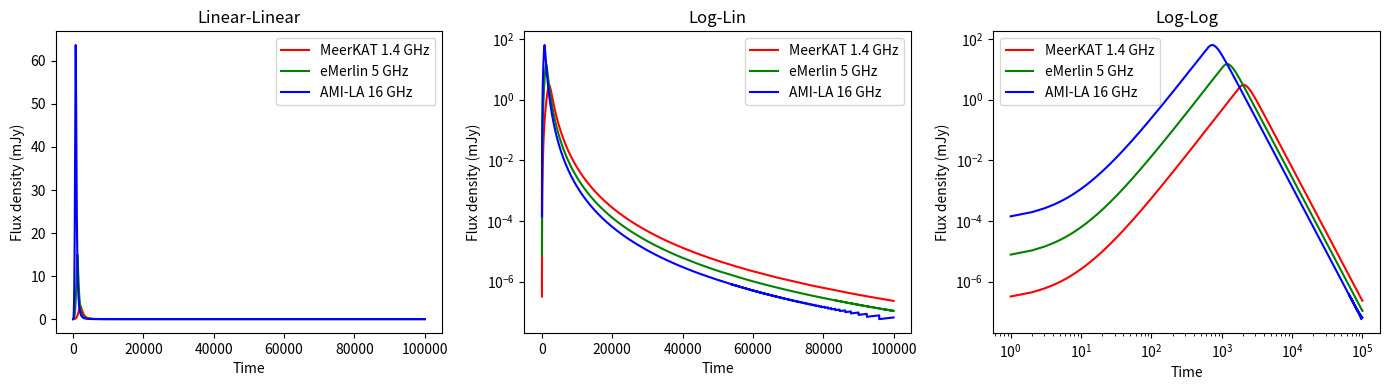
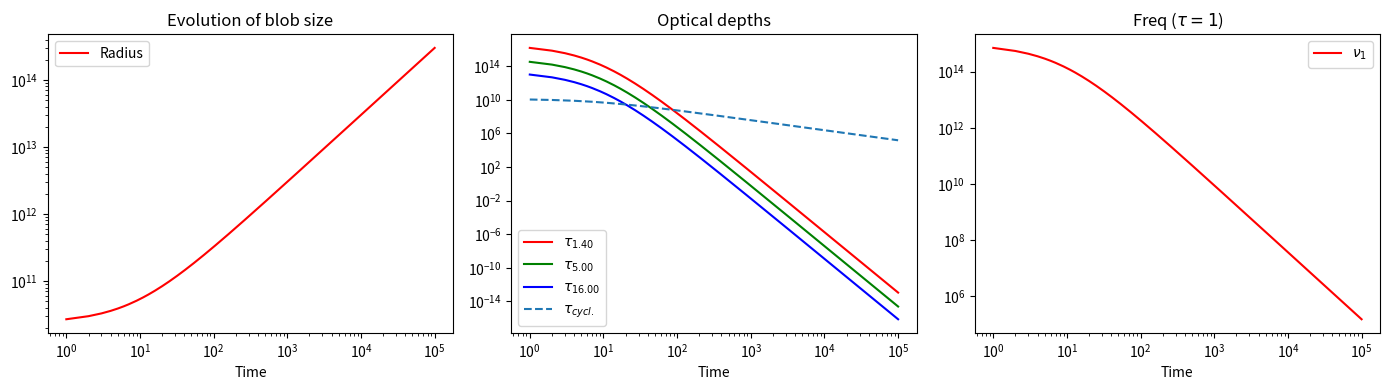
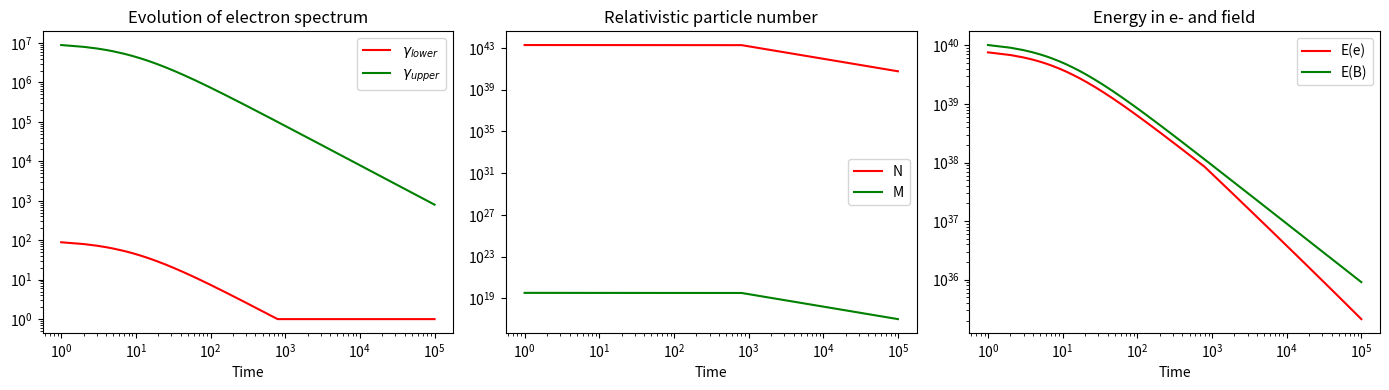

Write the Python code that produced these figures, in order.


###############################################################
#*************************************************************#
####################### user inputs ###########################

p=2.2 # the power law index of the electron distribution
Ee=(3.0/7.0)*2.0e40 #1e42 # total energy in electrons
Eb=(4/3)*Ee # total energy in magnetic fields, ratio to Ee is (4/3) in equipartition
gamma10 = 1e2 # initial Lorentz factor of lowest energy electrons 
gamma20= 1e7 # initial Lorentz factor of highest energy electrons
r0= 10 * 0.08 * 2.99e10 #estimated from given (delta)T and v~0.1c # initial radius of blob when electron accelerated (e.g. 3e8 cm = 100 Schwarzschild radii for 10 M_sun BH)
vc= 0.1 #0.15 # expansion speed of blob in units of c (expansion here means expansion, not speed away from BH)
dkpc= 2.4 #8.0 # distance to source in kpc
#These can all be altered
n1ghz,n2ghz,n3ghz= 1.4, 5, 16 #  # frequencies (in GHz) to evaluate light curve at
l1="MeerKAT 1.4 GHz" # #Plot labels for those frequencies
l2="eMerlin 5 GHz"
l3="AMI-LA 16 GHz"

###############################################################
#*************************************************************#
###############################################################

print (' ______   ___   _  ____ ____ ___ __  __ ')
print ('/ ___\ \ / / \ | |/ ___/ ___|_ _|  \/  |')
print ('\__ _ \\ V /|  \| | |   \___ \| || |\/| |')
print (' ___) || | | |\  | |___ ___) | || |  | |')
print ('|____/ |_| |_| \_|\____|____/___|_|  |_| ___ raw')
print ('Version 1.0')
print ('Rob Fender 2020')

print ('Git desktop test 2')

import matplotlib.pyplot as plt

# the magic command which makes all the plots appear inline in the notebook
# %matplotlib inline 
import numpy as np
import math

################### physical constants #############################
pi=3.14159
e=4.803e-10 # electron charge cgs
c=2.998e10 # speed of light cgs
m=9.108e-28 # electron mass cgs
me=8.2e-7 # rest mass energy of electron in erg (511 keV)
mp=1.7e-24 # proton rest mass cgs

########## Exactly calculate Pacholczyk c1-c7 ##################

# constant c1 is just a combination of other constants
# 'check's are the actual formulae, you can print these to check if you like
c1=6.27e18
c1check=(3*e)/(4*pi*(m**3)*(c**5))

# same for c2
c2=2.37e-3
c2check=(2*e**4)/(3*(m**4)*(c**7))

# and c3
c3=1.87e-23
c3check=((3**0.5)*(e**3))/(4*pi*m*(c**2))

# c4 and c7 are combinations of these, and hence also constant
c4=2.63e26
c7=1.12e24

# Exact calculation of c5 and c6 rather than using tabulated versions
c5=((3**0.5)*(e**3)*(p+(7.0/3.0))*math.gamma((3*p-1)/12)*math.gamma((3*p+7)/12))/(16*pi*m*(c**2)*(p+1))
c6=((3**0.5)*pi*e*(m**5)*(c**10)*(p+(10.0/3.0))*math.gamma((3*p+2)/12)*math.gamma((3*p+10)/12))/(72.0)

#################################################################

# solid angle for a source of size s and distance d (small angle approximation)
def solidangle(r,d):
    omega=np.pi * (r**2.0) / (d**2.0)
    return omega # in steradians

# calculate nu1, frequency at which optical depth tau = 1
def nutau1 (r,p,N0,B):
    nu1= 2 * c1 * (r * c6)**(2/(p+4)) * N0**(2/(p+4)) * B**((p+2)/(p+4))
    return nu1 # in Hz

# Source function at nu1
def SFtau1 (B,nu1):
    SF=(c5 / c6 ) * B**(-0.5) * (nu1 / (2 * c1))**(2.5)
    return SF

# The following function will return the flux density as a function
# of frequency, nu1, source function and source angular size, in mJy
def F(freq,nu1,SF,omega):
    z=freq/nu1
    j=z**2.5 * (1 - np.exp(-z**(-(p+4)/2)))
    I=SF*j
    flux=I*omega*1.0e26
    return flux

# Determine initial conditions of new blob based upon input total electron energy,
# electron spectrum bounds, size, and deviation from equipartition

E10=gamma10*me # lower bound on electron energy converted to erg
E20=gamma20*me # upper bound on electron energy converted to erg

V=((4/3)*pi*(r0**3)) # volume

I2=(E20**(2-p)-E10**(2-p))/(2-p) # energy calculation integral
N00=Ee/(V * I2) # initial value of N0, the energy density density

#############################################################

# Integrated number of electrons, and corresponding mass
# for one proton for each electron

I1=(E20**(1-p)-E10**(1-p))/(1-p) # particle number calculation integral
Ntot=V * I1 * N00

Mtot=Ntot*mp # mass of the cold protons

#############################################################

# Determine B from ratio to equipartition, having established Eb

B0=(8 *np.pi * Eb / V)**(0.5)

# a constant for determining cyclotron frequencies
csynch=2.8e6*B0

#############################################################

print ('*****************************************************************************')
print ('Initial radius:','% .2e' % r0,'cm')
print ('Total energy in (electrons, magnetic field):','% .2e' % Ee,',','% .2e' % Eb,'erg')
print ('Upper and lower Lorentz factors','%.2e' % gamma10,',','%.2e' % gamma20)
print ('Corresponding initial number density density:','%.2e' % N00)
print ('Total number of electrons:','% .2e' % Ntot,'and mass in cold protons:','% .2e' % Mtot,'g')
print ('The magnetic field','% .2e' % B0, 'G')
print ('In this field the power law spectrum extends from','% .2e' % (gamma10*csynch),'to', '% .2e' % (gamma20*csynch), 'Hz')
print ('*****************************************************************************')

############################################
##                                        ##
##                 Part 2                 ##
##      Calculating the light curves      ##
##                                        ##
############################################

# Here we will calculate how the flux at a given frequency evolves with time
# as some synchrotron-emitting blob expands

# switch expansion speed, distance and observing freqs to real units
v=vc*c
d=dkpc*3.1e21 
n1=n1ghz*1.0e9
n2=n2ghz*1.0e9
n3=n3ghz*1.0e9

# here is a very simple function for radius as a function of time, 
# but you can make it as complicated as you like
def radius(t):   
# this is a power-law expansion. Linear expansion (e.g. vdL) gives a=1.0   
    a=1.0
    r=r0+(v*(t**a))
    return r
    
# similarly here is a very simple prescription for how B varies with radius
# we set a simple parameter b for power-law evolution
# in van der Laan it varies as R^{-2}, i.e. b=-2.0 which preserves equipartition ratio

def Br(r):
    b=-2.0 
    B=B0*((r/r0)**b)
    return B

# ... and how N0 varies (van der Laan is R^{-(2+p)})
def N0r(r):
    N0=N00*((r/r0)**(-(2+p)))
    return N0

# total mass in protons (should be conserved!!)
def MNr(N0,E10,E20,R):
    V=1.33 * np.pi * (R**3)
    I1=(E20**(1-p)-E10**(1-p))/(1-p)
    Ntot=V * I1 * N0
    Mtot=Ntot*mp
    return Mtot,Ntot


tmax= 100000#100000 # time range
tsteps=100000 # number of steps
tstep=tmax/tsteps # size of each step
t=np.linspace(1.0,tmax,tsteps)

rr=radius(t) # radius as a function of time # NB these functions make COPIES so t is not affected if they are changed
             # I make this clear because of course slices of nparrays are not copies but are just VIEWS
br=Br(rr) # magnetic fields as a function of time

# cyclotron freq, just for information (and as sanity check that cycl. is always self-absorbed)
cyc=2.8e6 * br

nr=N0r(rr)
# energy of upper and lower parts of electron spectrum, drops as blob expands
gamma1=gamma10*(r0/rr)
gamma2=gamma20*(r0/rr)
# do not allow Lorentz factor to be less than 1
gamma1[gamma1<1]=1
gamma2[gamma2<1]=1
# convert to physical units
E1=gamma1*me
E2=gamma2*me

# corresponding upper and lower synchrotron emission frequencies
nu1=2.8e6 * ((E1/me)**2)*br
nu2=2.8e6 * ((E2/me)**2)*br

# mass in, and number of, protons (for one proton for each electron)
M,N=MNr(nr,E1,E2,rr)

# solid angle
omega=pi * (rr**2.0) / (d**2.0)

# tau=1 frequency, and source function at that frequency
nu1r=nutau1(rr,p,nr,br)
sfr=SFtau1(br,nu1r)

# add here an optical depth term (for p=2.0, so slighty approximate for p not 2) [Pacholcyzk Equation 3.52]
# absorption coefficients
kappa1=c6 * nr * (br**2) * ((n1/(2 * c1))**(-3))
kappa2=c6 * nr * (br**2) * ((n2/(2 * c1))**(-3))
kappa3=c6 * nr * (br**2) * ((n3/(2 * c1))**(-3))
kappac=c6 * nr * (br**2) * ((cyc/(2 * c1))**(-3))

# optical depths
tau1=kappa1*rr
tau2=kappa2*rr
tau3=kappa3*rr
tauc=kappac*rr

# internal energy in magnetic fields
eb=((br**2)/(8*np.pi))*(1.33*pi*(rr**3))
# internal energy in particles
ee=nr*(1.33*pi*(rr**3))*(E2**(2.0-p)-E1**(2.0-p))/(2.0-p)

# maximum values
ebm=np.amax(eb)
eem=np.amax(ee)

# y are flux density curves
y1=F(n1,nu1r,sfr,omega)
y2=F(n2,nu1r,sfr,omega)
y3=F(n3,nu1r,sfr,omega)

lc1=np.vstack((t,y1)).T # this stacks time on top of flux then transposes array
lc2=np.vstack((t,y2)).T # which gives you nice set of (flux, time) pairs
lc3=np.vstack((t,y3)).T
lccombined=np.vstack((t,y1,y2,y3)).T # produces a combined array of time, fluxes

np.savetxt('lc1.csv', lc1, delimiter=',')
np.savetxt('lc2.csv', lc2, delimiter=',')
np.savetxt('lc3.csv', lc3, delimiter=',')
#np.savetxt('lccombined.csv', outputlc, delimiter=',') #NOTE NO OUTPUTLC DEFINED
# following this^ approach you can output any arrays in any way you like

print('')
print('Lightcurves saved in files lc[1-3].csv and lccombined.csv')
print('')

# We have calculated a LOT of different arrays here which we could potentially plot and output!

############################################
##                                        ##
##                 Part 3                 ##
##                 Plots                  ##
##                                        ##
############################################

# easy to calculate the light curves with these functions
# takes more lines to plot it nicely! in three different formats

plots=True # you can turn the plots on and off (they can take time)
if plots:

    # a row of three figures
    plt.figure(figsize=(14,4))
    plt.subplot(1,3,1)
    plt.plot(t,y1,'r', label=l1)
    plt.plot(t,y2,'g', label=l2)
    plt.plot(t,y3,'b', label=l3)
    plt.xlabel("Time")
    plt.ylabel("Flux density (mJy)")
    plt.title('Linear-Linear')
    plt.legend()

    plt.subplot(1,3,2)
    plt.yscale('log')
    plt.plot(t,y1,'r', label=l1)
    plt.plot(t,y2,'g', label=l2)
    plt.plot(t,y3,'b', label=l3)
    plt.xlabel("Time")
    plt.ylabel("Flux density (mJy)")
    plt.title('Log-Lin')
    plt.legend()

    plt.subplot(1,3,3)
    plt.xscale('log')
    plt.yscale('log')
    plt.plot(t,y1,'r', label=l1)
    plt.plot(t,y2,'g', label=l2)
    plt.plot(t,y3,'b', label=l3)
    plt.xlabel("Time")
    plt.ylabel("Flux density (mJy)")
    plt.title('Log-Log')
    plt.legend()

    plt.tight_layout()
    plt.savefig("lightcurves.png")
    plt.show()

    
    

    # a(nother) row of three figures
    plt.figure(figsize=(14,4))
    plt.subplot(1,3,1)
    plt.xscale('log')
    plt.yscale('log')
    plt.plot(t,rr,'r',label=r'Radius')
    plt.xlabel("Time")
    plt.ylabel("")
    plt.title('Evolution of blob size')
    plt.legend()

    plt.subplot(1,3,2)
    plt.xscale('log')
    plt.yscale('log')
    plt.plot(t,tau1,'r',label=r'$\tau_{%.2f}$' % n1ghz) #Alex edited these
    plt.plot(t,tau2,'g',label=r'$\tau_{%.2f}$' % n2ghz)
    plt.plot(t,tau3,'b',label=r'$\tau_{%.2f}$' % n3ghz)
    plt.plot(t,tauc,'--',label=r'$\tau_{cycl.}$')
    plt.xlabel("Time")
    plt.ylabel("")
    plt.title("Optical depths")
    plt.legend()
    
    plt.subplot(1,3,3)
    plt.xscale('log')
    plt.yscale('log')
    plt.plot(t,nu1r,'r',label=r'$\nu_1$')
    plt.xlabel("Time")
    plt.ylabel("")
    plt.title(r"Freq ($\tau=1$)")
    plt.legend()   

    plt.tight_layout()
    plt.savefig("anotherfigure.png")
    plt.show()

    # a(nother) row of three figures

    plt.figure(figsize=(14,4))
    plt.subplot(1,3,1)
    plt.xscale('log')
    plt.yscale('log')
    plt.plot(t,gamma1,'r',label=r'$\gamma_{lower}$')
    plt.plot(t,gamma2,'g', label=r'$\gamma_{upper}$')
    plt.xlabel("Time")
    plt.ylabel("")
    plt.title('Evolution of electron spectrum')
    plt.legend()

    plt.subplot(1,3,2)
    plt.xscale('log')
    plt.yscale('log')
    plt.plot(t,N,'r',label='N')
    plt.plot(t,M,'g', label='M')
    plt.xlabel("Time")
    plt.ylabel("")
    plt.title('Relativistic particle number')
    plt.legend()
    
    plt.subplot(1,3,3)
    plt.xscale('log')
    plt.yscale('log')
    plt.plot(t,ee,'r',label='E(e)')
    plt.plot(t,eb,'g', label='E(B)')
    plt.xlabel("Time")
    plt.ylabel("")
    plt.title('Energy in e- and field')
    plt.legend()

    plt.tight_layout()
    plt.savefig("anotherfigure.png")
    plt.show()

############################################
##                                        ##
##                 Part 4                 ##
##      Analysis of the light curves      ##
##    Peaks and assoc. phys. parameters   ##
##                                        ##
############################################


# Analysis of the light curves
# np.argmax gives the index of the peak value of the light curve

def peaks(f,y):
    t=np.argmax(y) # index of peak 
    time=t*tstep
    peak=y[t] # flux density at peak 
    r=rr[t] # radius at peak
    b=br[t] # magnetic field at peak 
    nghz=f/1.e9 # freq in GHz
    etot=ee[t]+eb[t]
    print ('Time of peak at','% .2f' % nghz,'GHz:','% .2f' % time, 'sec, at which time peak flux density was','% .2e' % peak,' mJy')
    print ('Corresponding radius:','% .2e' % r,' cm, B:','% .2e' % b,'G, E(total):','% .2e' % etot,' erg.')
    print()
    return time,peak,nghz,r,b,etot
    
results=[]

# note that the 2nd column output is the time multiplier required to switch to seconds
# (some times are more readily recorded in hours/days etc)

time,peak,nghz,r,b,etot=peaks(n3,y3)
results.append([time,1.0,peak,nghz,r,b,etot])

time,peak,nghz,r,b,etot=peaks(n2,y2)
results.append([time,1.0,peak,nghz,r,b,etot])

time,peak,nghz,r,b,etot=peaks(n1,y1)
results.append([time,1.0,peak,nghz,r,b,etot])

# output data file which analysis package can work on
npr=np.array(results)
np.savetxt('sim_results.dat',npr,fmt='%.4e', delimiter=',')
#np.savetxt('sim_results1.dat',npr,fmt='%.4e', delimiter=',') # specify some particular path

print('')
print('Peaks analysis saved in sim_results.dat')
print('')
print('')
print('Fin.')
print('')
